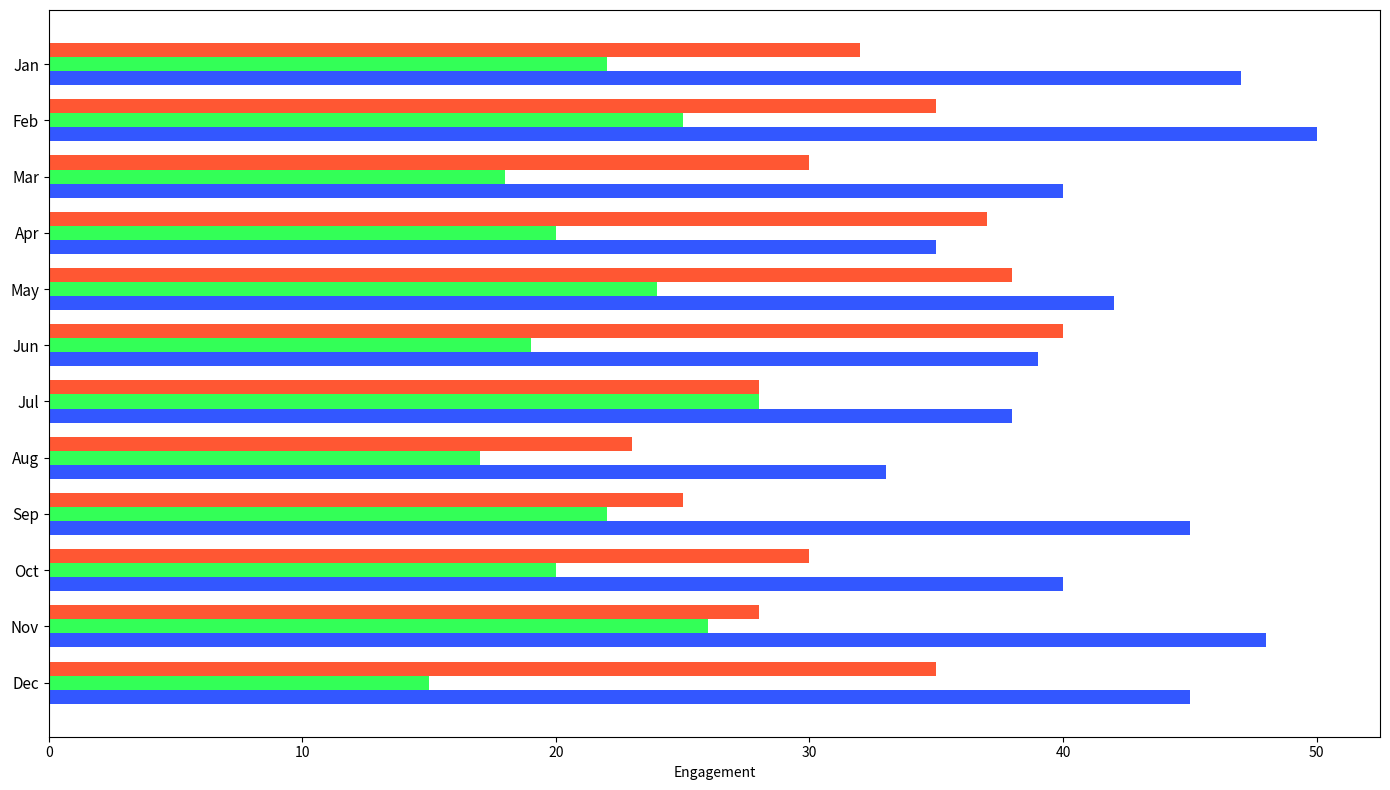

This figure's Python source:
import matplotlib.pyplot as plt
import numpy as np

months = ['Jan', 'Feb', 'Mar', 'Apr', 'May', 'Jun', 'Jul', 'Aug', 'Sep', 'Oct', 'Nov', 'Dec']

engagement_data = {
    'Facebook': [32, 35, 30, 37, 38, 40, 28, 23, 25, 30, 28, 35],  # Randomly altered
    'Twitter': [22, 25, 18, 20, 24, 19, 28, 17, 22, 20, 26, 15],  # Randomly altered
    'Instagram': [47, 50, 40, 35, 42, 39, 38, 33, 45, 40, 48, 45]  # Randomly altered
}

facebook_data = np.array(engagement_data['Facebook'])
twitter_data = np.array(engagement_data['Twitter'])
instagram_data = np.array(engagement_data['Instagram'])

fig, ax = plt.subplots(figsize=(14, 8))

bar_height = 0.25
y_positions = np.arange(len(months))

ax.barh(y_positions - bar_height, facebook_data, bar_height, color='#FF5733', label='Facebook')
ax.barh(y_positions, twitter_data, bar_height, color='#33FF57', label='Twitter')
ax.barh(y_positions + bar_height, instagram_data, bar_height, color='#3357FF', label='Instagram')

ax.set_yticks(y_positions)
ax.set_yticklabels(months, fontsize=11)
ax.invert_yaxis()
ax.set_xlabel('Engagement')

plt.tight_layout()
plt.show()
